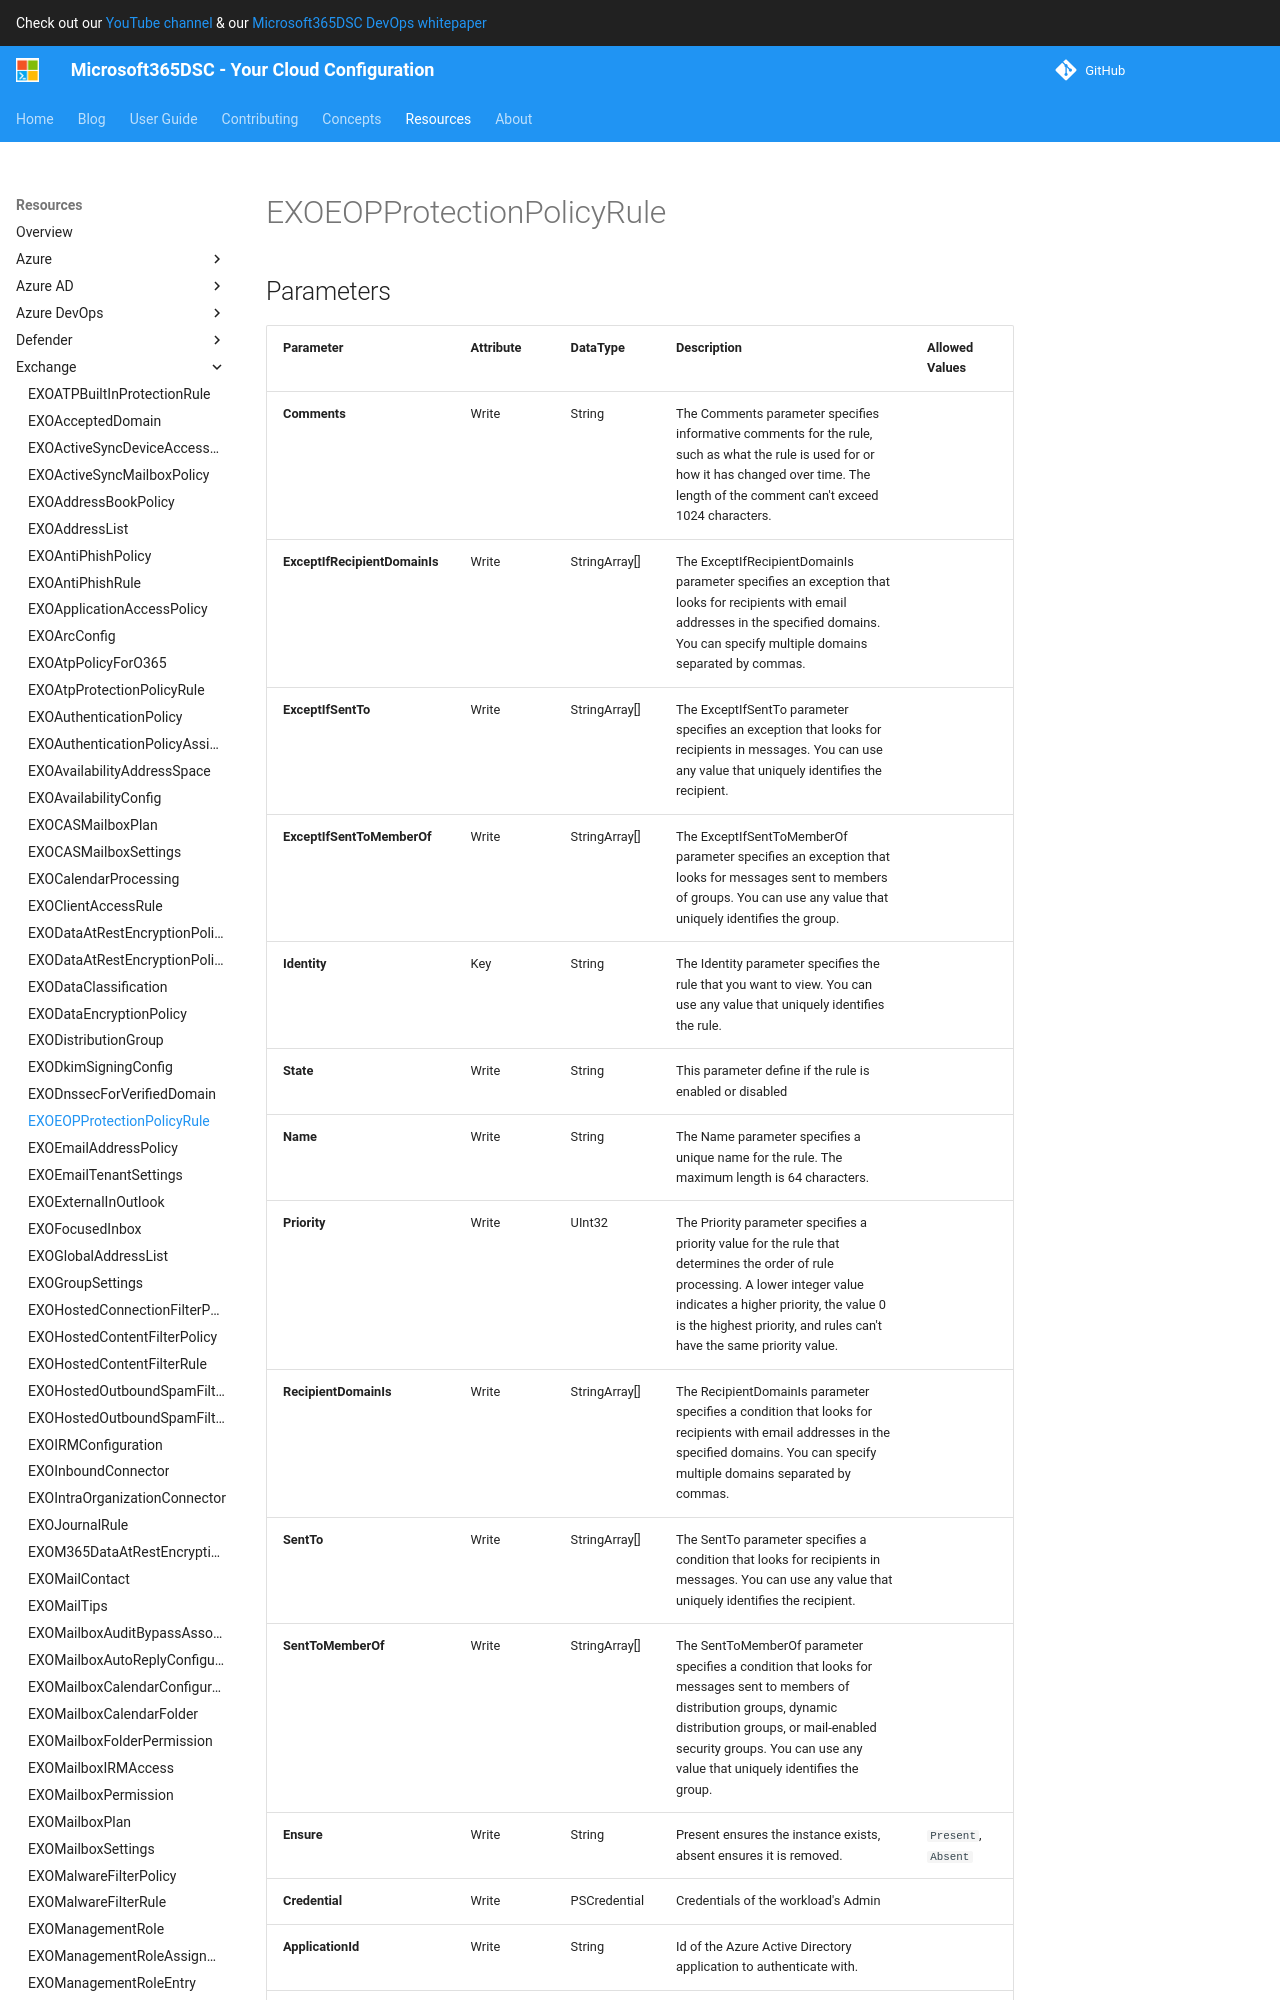

repository: microsoft/Microsoft365DSC · page: resources/exchange/EXOEOPProtectionPolicyRule/index.html · generator: mkdocs

# EXOEOPProtectionPolicyRule

## Parameters

| Parameter | Attribute | DataType | Description | Allowed Values |
| --- | --- | --- | --- | --- |
| **Comments** | Write | String | The Comments parameter specifies informative comments for the rule, such as what the rule is used for or how it has changed over time. The length of the comment can't exceed 1024 characters. | |
| **ExceptIfRecipientDomainIs** | Write | StringArray[] | The ExceptIfRecipientDomainIs parameter specifies an exception that looks for recipients with email addresses in the specified domains. You can specify multiple domains separated by commas. | |
| **ExceptIfSentTo** | Write | StringArray[] | The ExceptIfSentTo parameter specifies an exception that looks for recipients in messages. You can use any value that uniquely identifies the recipient. | |
| **ExceptIfSentToMemberOf** | Write | StringArray[] | The ExceptIfSentToMemberOf parameter specifies an exception that looks for messages sent to members of groups. You can use any value that uniquely identifies the group. | |
| **Identity** | Key | String | The Identity parameter specifies the rule that you want to view. You can use any value that uniquely identifies the rule.  | |
| **State** | Write | String | This parameter defin if the rule is enabled or disabled | |
| **Name** | Write | String | The Name parameter specifies a unique name for the rule. The maximum length is 64 characters. | |
| **Priority** | Write | UInt32 | The Priority parameter specifies a priority value for the rule that determines the order of rule processing. A lower integer value indicates a higher priority, the value 0 is the highest priority, and rules can't have the same priority value. | |
| **RecipientDomainIs** | Write | StringArray[] | The RecipientDomainIs parameter specifies a condition that looks for recipients with email addresses in the specified domains. You can specify multiple domains separated by commas. | |
| **SentTo** | Write | StringArray[] | The SentTo parameter specifies a condition that looks for recipients in messages. You can use any value that uniquely identifies the recipient. | |
| **SentToMemberOf** | Write | StringArray[] | The SentToMemberOf parameter specifies a condition that looks for messages sent to members of distribution groups, dynamic distribution groups, or mail-enabled security groups. You can use any value that uniquely identifies the group. | |
| **Ensure** | Write | String | Present ensures the instance exists, absent en
